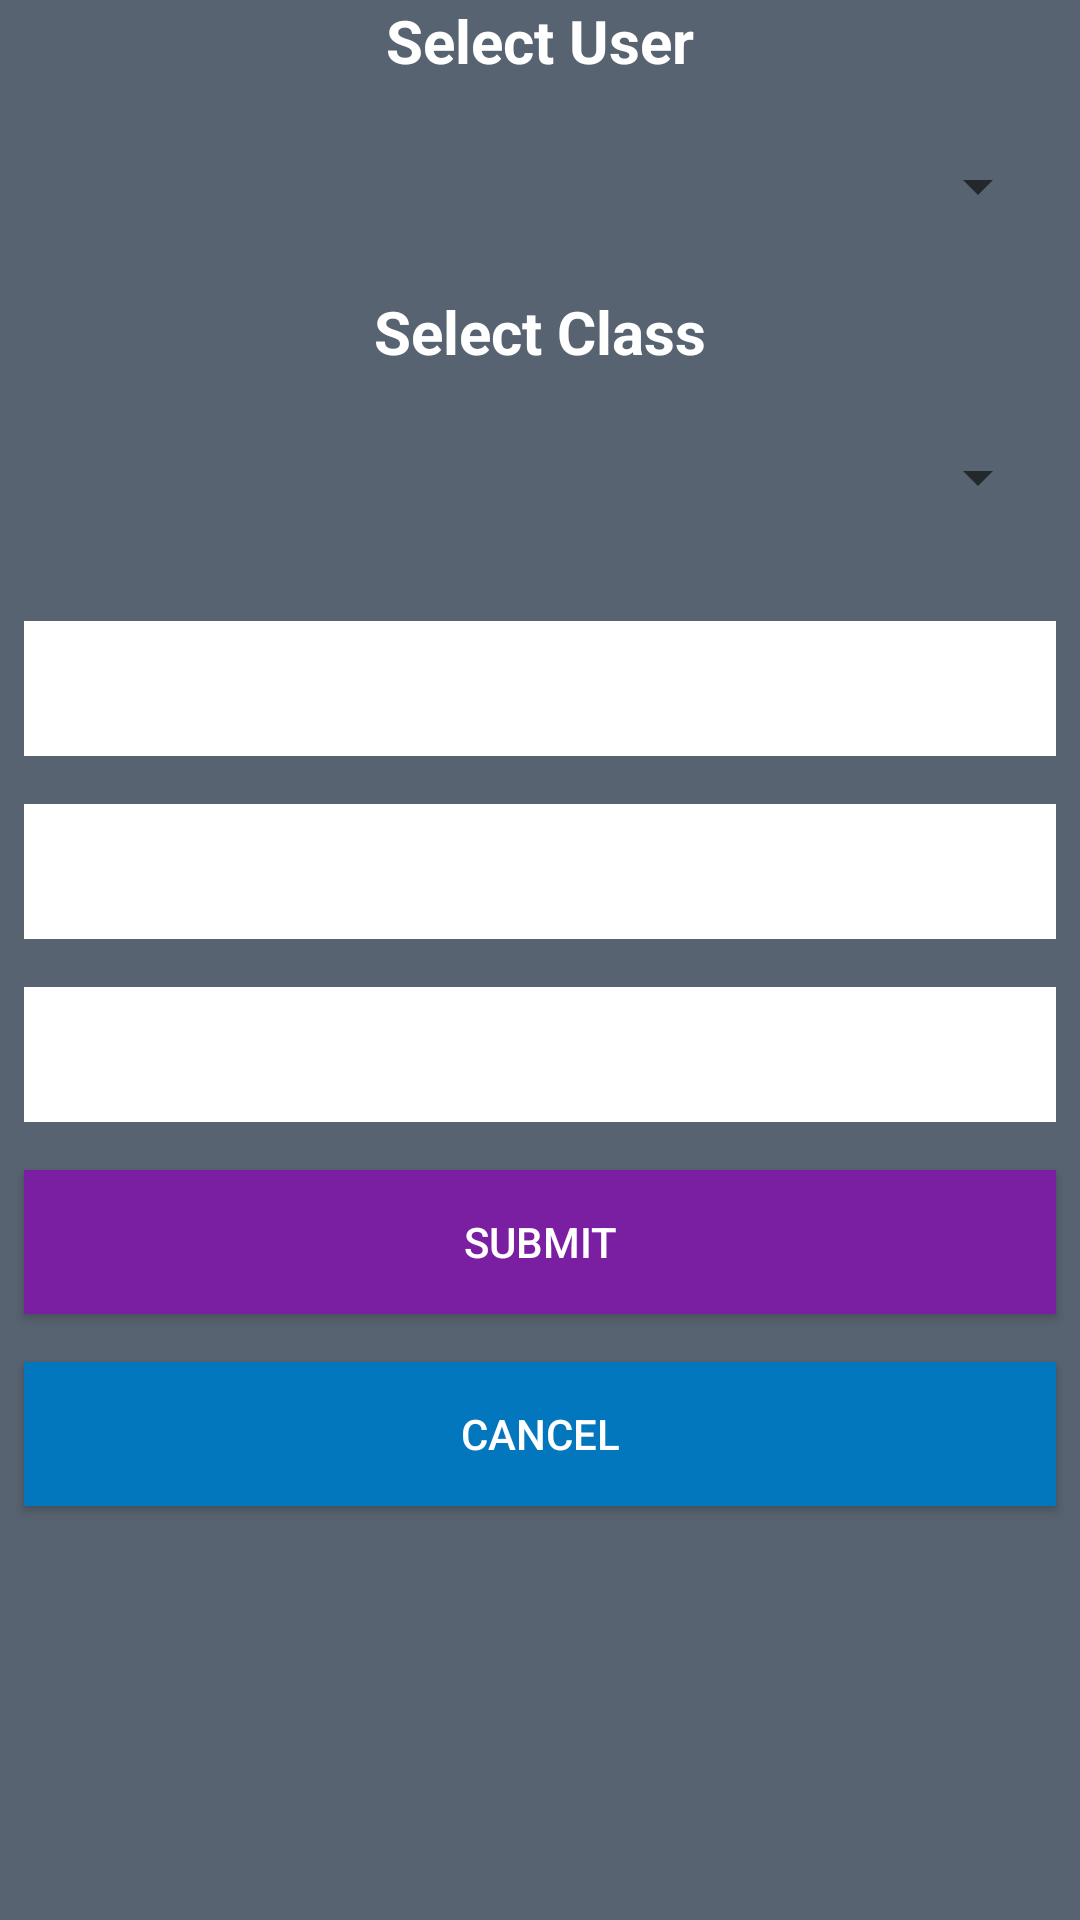

Reconstruct the res/layout file that produces this screen, plus the resources it refers to.
<!-- AndroidManifest.xml: application theme AppTheme -->
<!-- res/layout/activity_add_user_forum.xml -->
<?xml version="1.0" encoding="utf-8"?>
<RelativeLayout xmlns:android="http://schemas.android.com/apk/res/android"
    xmlns:app="http://schemas.android.com/apk/res-auto"
    xmlns:tools="http://schemas.android.com/tools"
    android:layout_width="match_parent"
    android:layout_height="match_parent"
    android:background="#576370"
    tools:context="com.sgs.usmansh.schmngsys.AddUserForum">



    <TextView
        android:id="@+id/suser"
        android:layout_width="wrap_content"
        android:layout_height="wrap_content"
        android:textStyle="bold"
        android:textSize="20dp"
        android:textColor="#ffffff"
        android:text="Select User"
        android:layout_centerHorizontal="true"/>

    <Spinner
        android:layout_below="@+id/suser"
        android:layout_margin="10dp"
        android:id="@+id/spinner1"
        android:layout_width="match_parent"
        android:layout_height="50dp">
    </Spinner>


    <TextView
        android:layout_below="@+id/spinner1"
        android:layout_width="wrap_content"
        android:layout_height="wrap_content"
        android:textSize="20dp"
        android:text="Select Class"
        android:textColor="#ffffff"
        android:textStyle="bold"
        android:id="@+id/ssclass"
        android:layout_centerHorizontal="true"/>


    <Spinner
        android:layout_margin="10dp"
        android:layout_width="match_parent"
        android:layout_height="50dp"
        android:layout_below="@+id/ssclass"
        android:id="@+id/spinner2">
    </Spinner>


    <LinearLayout
        android:layout_width="match_parent"
        android:layout_height="wrap_content"
        android:id="@+id/LL"
        android:layout_marginTop="5dp"
        android:layout_below="@+id/spinner2"
        android:orientation="vertical"
        android:weightSum="5">





            <EditText
                android:textSize="20dp"
                android:id="@+id/nametv"
                android:layout_margin="8dp"
                android:layout_weight="1"
                android:background="#ffffff"
                android:layout_width="match_parent"
                android:layout_height="45dp"
                android:padding="5dp"/>


            <EditText
                android:layout_height="45dp"
                android:textSize="20dp"
                android:id="@+id/idtv"
                android:layout_marginTop="10dp"
                android:padding="5dp"
                android:layout_weight="1"
                android:layout_margin="8dp"
                android:layout_width="match_parent"
                android:background="#ffffff"/>




            <EditText
                android:textSize="20dp"
                android:id="@+id/passtv"
                android:layout_margin="8dp"
                android:layout_weight="1"
                android:padding="5dp"
                android:layout_width="match_parent"
                android:layout_height="45dp"
                android:background="#ffffff"
                android:inputType="textPassword"/>










    </LinearLayout>



    <Button
        android:elevation="10dp"
        android:layout_margin="8dp"
        android:layout_width="match_parent"
        android:layout_height="wrap_content"
        android:layout_below="@+id/LL"
        android:layout_centerHorizontal="true"
        android:text="Submit"
        android:textColor="#ffffff"
        android:background="#7b1fa2"
        android:id="@+id/submitbt"
        android:padding="5dp"/>


    <Button
        android:elevation="10dp"
        android:layout_margin="8dp"
        android:padding="5dp"
        android:layout_width="match_parent"
        android:layout_height="wrap_content"
        android:layout_below="@+id/submitbt"
        android:layout_centerHorizontal="true"
        android:id="@+id/cancelbt"
        android:background="#0277bd"
        android:text="cancel"
        android:textColor="#ffffff"/>
    
</RelativeLayout>
<!-- resources referenced by this layout -->
<resources>
  <style name="AppTheme" parent="Theme.AppCompat.Light.NoActionBar">
          
          <item name="colorPrimary">#4C4C4C</item>
          <item name="colorPrimaryDark">#4C4C4C</item>
          <item name="colorAccent">@color/colorAccent</item>
      </style>
  <!-- not gathered from this repository: default colours our renderer supplied (Android Studio template values) -->
  <color name="colorAccent">#FF03DAC5</color>
</resources>
